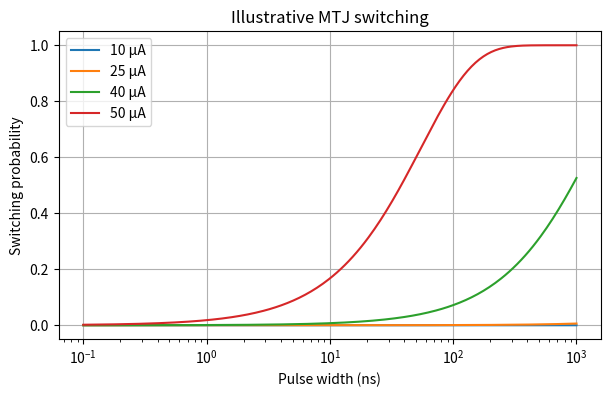
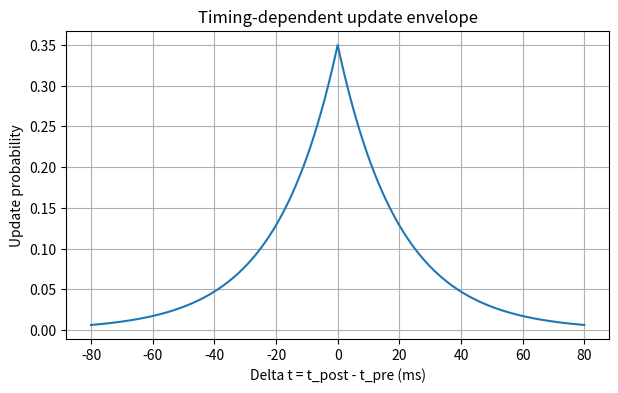
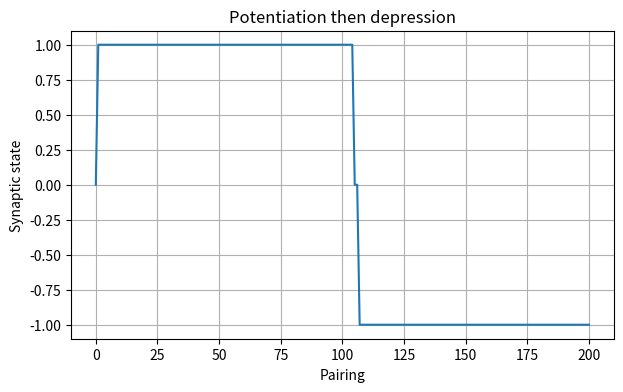
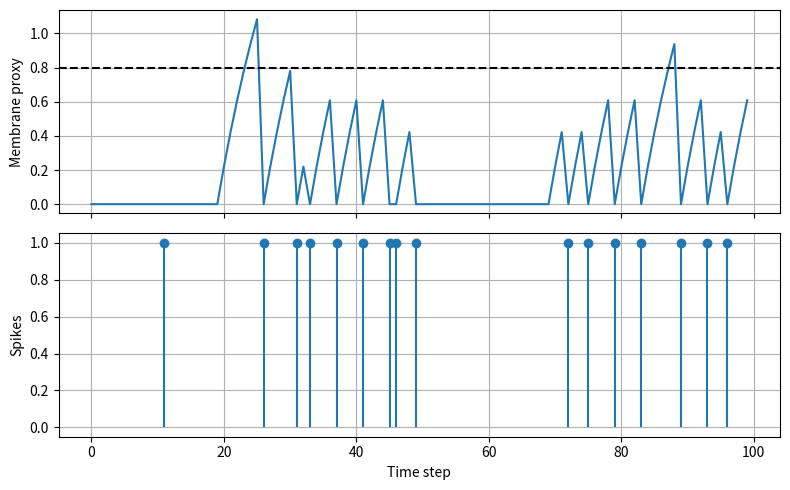
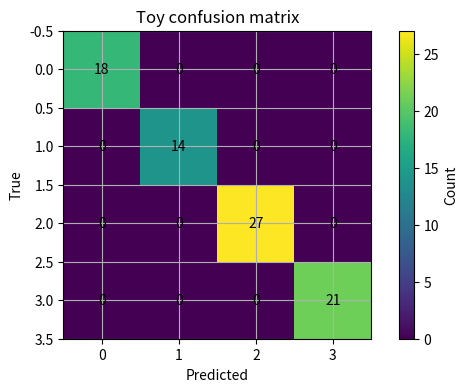
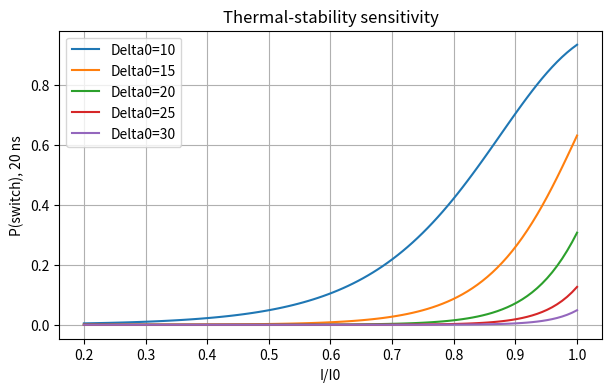
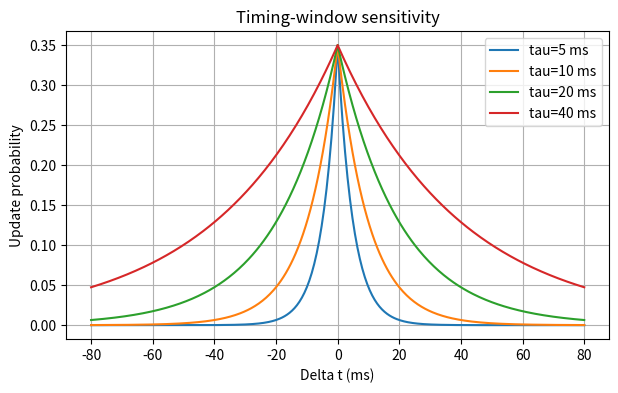

The script that saved these images, in order:
import numpy as np
import matplotlib.pyplot as plt
from dataclasses import dataclass
rng = np.random.default_rng(17)
plt.rcParams['figure.figsize'] = (7,4)
plt.rcParams['axes.grid'] = True

@dataclass
class MTJ:
    Gp: float = 20e-6
    Gap: float = 5e-6
    f0: float = 1e9
    Delta0: float = 20.
    xi: float = .8
    I0: float = 50e-6
    Delta_min: float = .5
    def conductance(self,m):
        return self.Gap + .5*(np.asarray(m)+1)*(self.Gp-self.Gap)
    def barrier(self,I):
        return np.maximum(self.Delta_min,self.Delta0*(1-self.xi*np.abs(np.asarray(I))/self.I0))
    def rate(self,I):
        return self.f0*np.exp(-self.barrier(I))
    def p_switch(self,I,tp):
        return -np.expm1(-self.rate(I)*np.asarray(tp))
    def step(self,m,I,tp,generator=rng):
        return -int(m) if generator.random()<float(self.p_switch(I,tp)) else int(m)

mtj=MTJ()
tp=np.logspace(-10,-6,250)
for I in [10e-6,25e-6,40e-6,50e-6]:
    plt.semilogx(tp*1e9,mtj.p_switch(I,tp),label=f'{I*1e6:.0f} µA')
plt.xlabel('Pulse width (ns)'); plt.ylabel('Switching probability')
plt.title('Illustrative MTJ switching'); plt.legend(); plt.show()

# Monte Carlo check of the analytic switching probability
I0,tp0,N=40e-6,20e-9,100_000
pth=float(mtj.p_switch(I0,tp0))
pmc=(rng.random(N)<pth).mean()
print(f'Analytic={pth:.5f}; Monte Carlo={pmc:.5f}; N={N:,}')

@dataclass
class TimingSynapse:
    tau: float = 20e-3
    pmax: float = .35
    def p_update(self,dt):
        return self.pmax*np.exp(-np.abs(dt)/self.tau)
    def update(self,w,dt,generator=rng):
        if generator.random()<float(self.p_update(dt)):
            w=min(1,w+1) if dt>=0 else max(-1,w-1)
        return int(w)

syn=TimingSynapse()
dts=np.linspace(-80e-3,80e-3,401)
plt.plot(dts*1e3,syn.p_update(dts))
plt.xlabel('Delta t = t_post - t_pre (ms)'); plt.ylabel('Update probability')
plt.title('Timing-dependent update envelope'); plt.show()

def pairings(seq,seed=3):
    local=np.random.default_rng(seed); w=0; hist=[w]
    for dt in seq:
        w=syn.update(w,dt,local); hist.append(w)
    return np.array(hist)
seq=np.r_[np.full(100,8e-3),np.full(100,-8e-3)]
plt.plot(pairings(seq)); plt.xlabel('Pairing'); plt.ylabel('Synaptic state')
plt.title('Potentiation then depression'); plt.show()

def crossbar(x,Gplus,Gminus):
    return np.asarray(x) @ (np.asarray(Gplus)-np.asarray(Gminus))
nin,nout=8,4
W=rng.choice([-1,0,1],size=(nin,nout))
Gp=mtj.Gap+(W>0)*(mtj.Gp-mtj.Gap)
Gm=mtj.Gap+(W<0)*(mtj.Gp-mtj.Gap)
x=rng.uniform(0,.2,nin)
print('Differential output currents (A):',crossbar(x,Gp,Gm))

@dataclass
class StochasticNeuron:
    leak: float=.92
    threshold: float=.8
    gain: float=5.
    def run(self,drive,generator=rng):
        v=0.; volts=[]; spikes=[]; probs=[]
        for u in drive:
            v=self.leak*v+float(u)
            p=1/(1+np.exp(-self.gain*(v-self.threshold)))
            s=int(generator.random()<p)
            if s: v=0.
            volts.append(v); spikes.append(s); probs.append(p)
        return np.array(volts),np.array(spikes),np.array(probs)

drive=np.r_[np.zeros(20),np.full(30,.22),np.zeros(20),np.full(30,.22)]
v,s,p=StochasticNeuron().run(drive)
fig,ax=plt.subplots(2,1,sharex=True,figsize=(8,5))
ax[0].plot(v); ax[0].axhline(.8,ls='--',color='k'); ax[0].set_ylabel('Membrane proxy')
ax[1].stem(np.flatnonzero(s),np.ones(s.sum()),basefmt=' ')
ax[1].set_ylabel('Spikes'); ax[1].set_xlabel('Time step')
plt.tight_layout(); plt.show()
print('Spike count:',s.sum())

T=40
def template(c):
    z=np.zeros((T,4))
    if c==0: z[5:12,0]=1
    elif c==1: z[25:32,1]=1
    elif c==2: z[5:12,2]=1; z[25:32,2]=.6
    else: z[15:28,3]=1
    return z
def make_data(n=100,noise=.18,seed=22):
    r=np.random.default_rng(seed); X=[]; y=[]
    for c in range(4):
        for _ in range(n):
            X.append(np.clip(template(c)+noise*r.normal(size=(T,4)),0,None)); y.append(c)
    return np.array(X),np.array(y)
X,y=make_data()
def features(X):
    sums=X.sum(axis=1)
    t=np.arange(T)[None,:,None]
    cent=(X*t).sum(axis=1)/(sums+1e-9)
    return np.c_[sums,cent]
F=features(X); order=rng.permutation(len(y)); cut=int(.8*len(y))
tr,te=order[:cut],order[cut:]
mu=F[tr].mean(0); sd=F[tr].std(0)+1e-8
A=(F[tr]-mu)/sd; B=(F[te]-mu)/sd
Y=np.eye(4)[y[tr]]; Wo=np.zeros((A.shape[1],4))
for _ in range(500):
    z=A@Wo; z-=z.max(axis=1,keepdims=True)
    q=np.exp(z); q/=q.sum(axis=1,keepdims=True)
    Wo-=.15*(A.T@(q-Y)/len(tr)+1e-3*Wo)
pred=(B@Wo).argmax(axis=1)
print('Synthetic hold-out accuracy:',(pred==y[te]).mean())
cm=np.zeros((4,4),int)
for a,b in zip(y[te],pred): cm[a,b]+=1
plt.imshow(cm); plt.colorbar(label='Count')
plt.xlabel('Predicted'); plt.ylabel('True'); plt.title('Toy confusion matrix')
for i in range(4):
    for j in range(4): plt.text(j,i,str(cm[i,j]),ha='center',va='center')
plt.show()

def write_energy(I,R,tp): return I**2*R*tp
def read_energy(V,G,tr): return V**2*G*tr
ew=write_energy(40e-6,5e3,20e-9)
er=read_energy(.1,mtj.Gp,10e-9)
print(f'Write={ew:.3e} J; read={er:.3e} J; ratio={ew/er:.2f}')

ratios=np.linspace(.2,1,100)
for D in [10,15,20,25,30]:
    model=MTJ(Delta0=D)
    plt.plot(ratios,model.p_switch(ratios*model.I0,20e-9),label=f'Delta0={D}')
plt.xlabel('I/I0'); plt.ylabel('P(switch), 20 ns')
plt.title('Thermal-stability sensitivity'); plt.legend(); plt.show()
for tau_ms in [5,10,20,40]:
    model=TimingSynapse(tau=tau_ms*1e-3)
    plt.plot(dts*1e3,model.p_update(dts),label=f'tau={tau_ms} ms')
plt.xlabel('Delta t (ms)'); plt.ylabel('Update probability')
plt.title('Timing-window sensitivity'); plt.legend(); plt.show()
